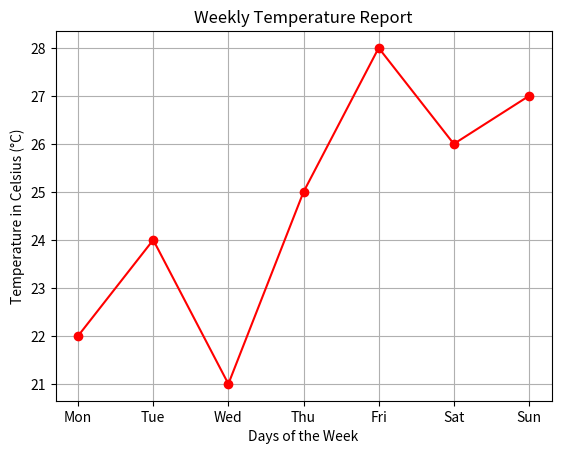

The script that saved this image:
import matplotlib.pyplot as plt

# 1. Prepare the Data
days = ["Mon", "Tue", "Wed", "Thu", "Fri", "Sat", "Sun"]
temperature = [22, 24, 21, 25, 28, 26, 27]

# 2. Create the Plot
# 'marker' adds dots at the data points, 'color' sets the line color
plt.plot(days, temperature, marker='o', linestyle='-', color='red')

# 3. Add Labels and Title (The "Metadata")
plt.title("Weekly Temperature Report")
plt.xlabel("Days of the Week")
plt.ylabel("Temperature in Celsius (°C)")

# 4. Add a Grid (makes it easier to read)
plt.grid(True)

# 5. Display the Plot
plt.show()
